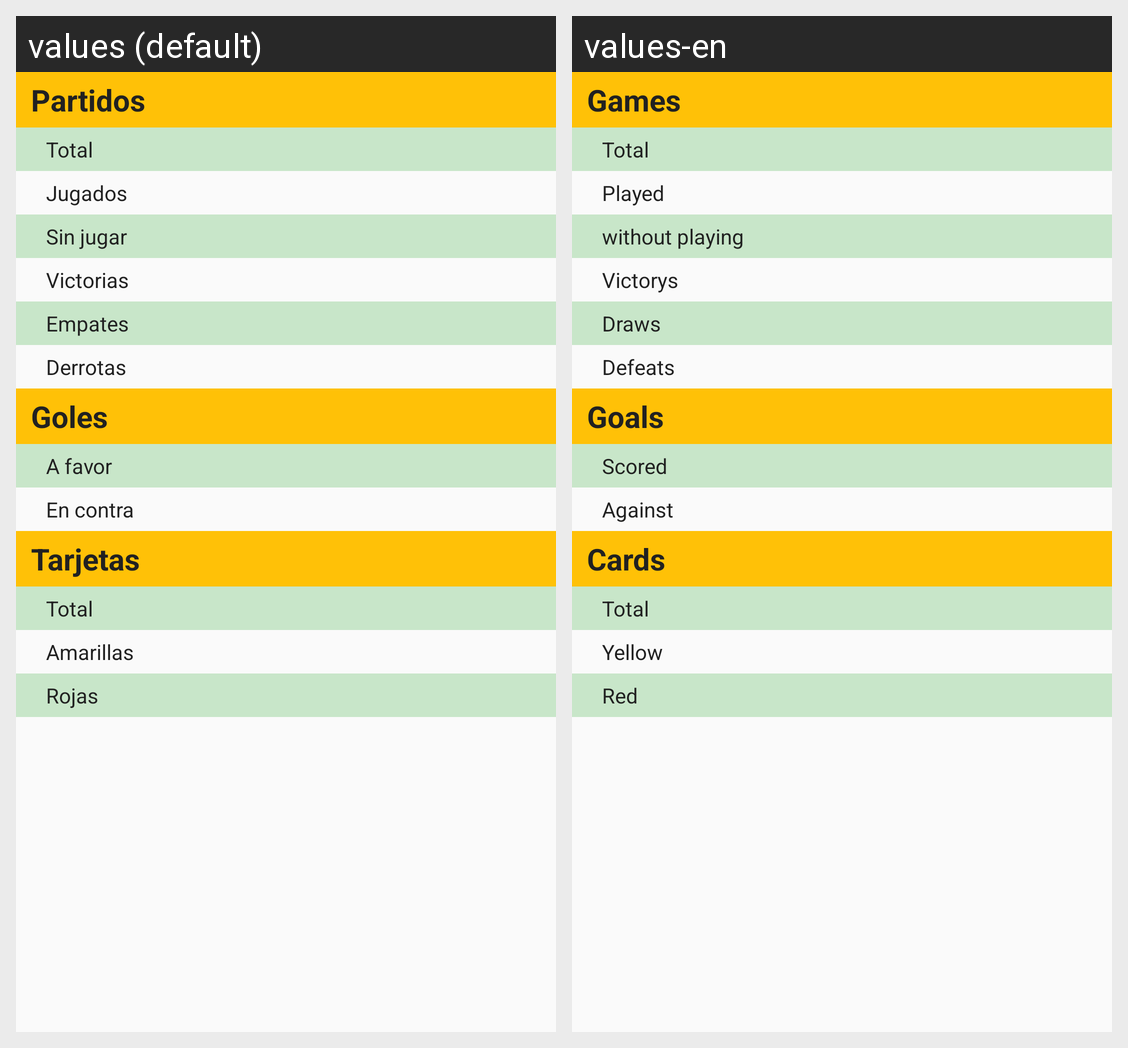

The same Android screen rendered under two of its app's locales, left to right. List the strings drawn on it with the default value and each locale's translation.
Android screen res/layout/fragment_equipo_estadisticas.xml rendered under 2 locales, left to right: values (default), values-en. Device: Nexus 5 (rendered at 1080×1920; each locale shown at half size, 540×960, under a caption strip naming it); theme AppTheme.
Strings drawn on this screen, with the default value and each locale's value (text and hints the layout hard-codes, and strings that could not be matched under every locale, appear in the picture but are not listed):

partidos
  values: Partidos
  values-en: Games

total
  values: Total
  values-en: Total

jugados
  values: Jugados
  values-en: Played

sinJugar
  values: Sin jugar
  values-en: without playing

victorias
  values: Victorias
  values-en: Victorys

empates
  values: Empates
  values-en: Draws

derrotas
  values: Derrotas
  values-en: Defeats

goles
  values: Goles
  values-en: Goals

favor
  values: A favor
  values-en: Scored

contra
  values: En contra
  values-en: Against

tarjetas
  values: Tarjetas
  values-en: Cards

amarillas
  values: Amarillas
  values-en: Yellow

rojas
  values: Rojas
  values-en: Red
